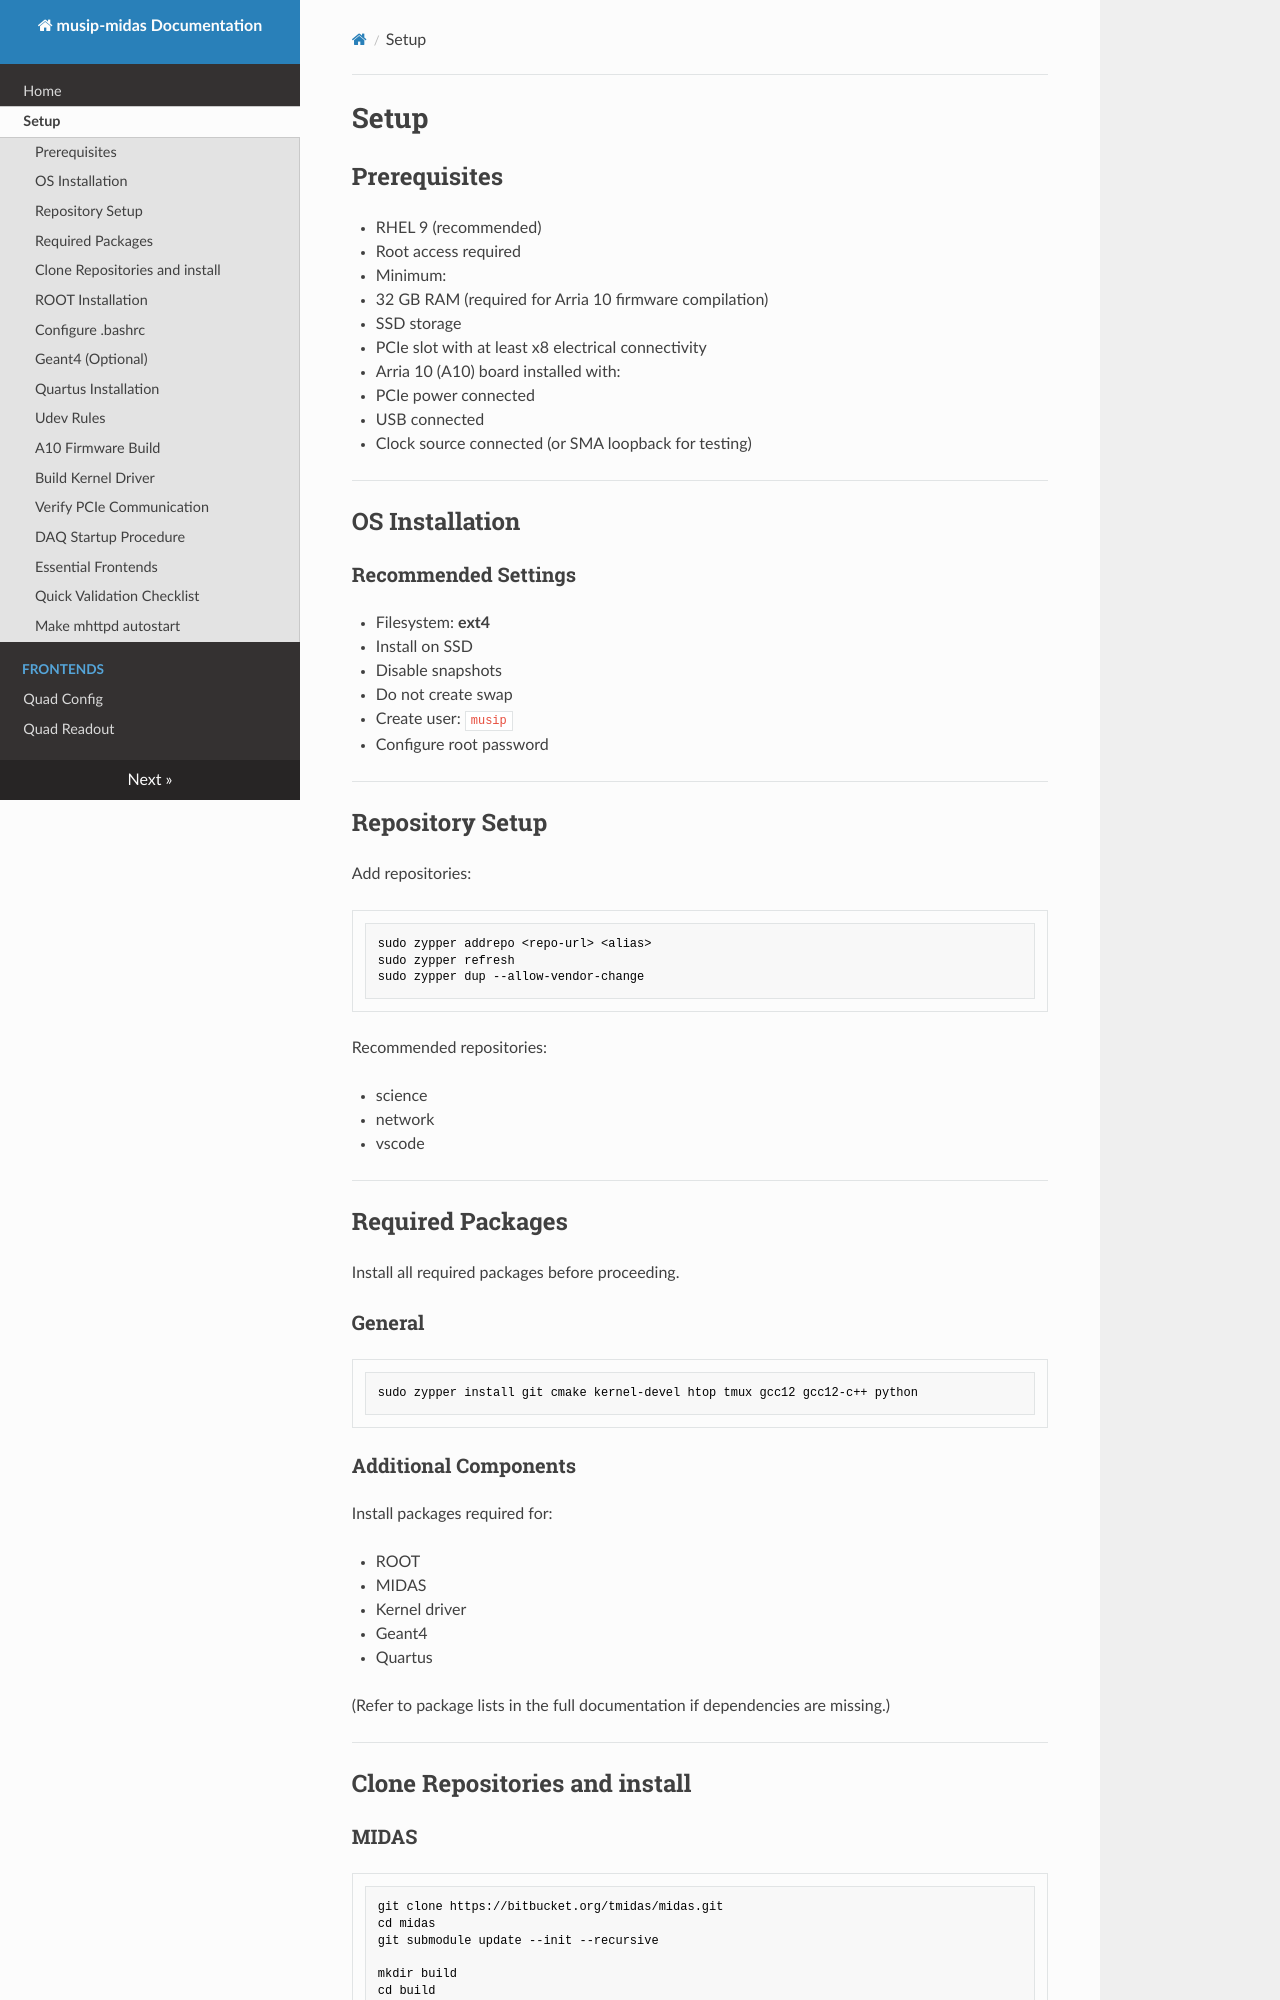

repository: makoeppel/musip · page: setup/index.html · generator: mkdocs

# Setup

## Prerequisites

* RHEL 9 (recommended)
* Root access required
* Minimum:
  * 32 GB RAM (required for Arria 10 firmware compilation)
  * SSD storage
  * PCIe slot with at least x8 electrical connectivity

* Arria 10 (A10) board installed with:
  * PCIe power connected
  * USB connected
  * Clock source connected (or SMA loopback for testing)

---

## OS Installation

### Recommended Settings

* Filesystem: **ext4**
* Install on SSD
* Disable snapshots
* Do not create swap
* Create user: `musip`
* Configure root password

---

## Repository Setup

Add repositories:

```bash
sudo zypper addrepo <repo-url> <alias>
sudo zypper refresh
sudo zypper dup --allow-vendor-change
```

Recommended repositories:

* science
* network
* vscode

---

## Required Packages

Install all required packages before proceeding.

### General

```bash
sudo zypper install git cmake kernel-devel htop tmux gcc12 gcc12-c++ python
```

### Additional Components

Install packages required for:

* ROOT
* MIDAS
* Kernel driver
* Geant4
* Quartus

(Refer to package lists in the full documentation if dependencies are missing.)

---

## Clone Repositories and install

### MIDAS

```bash
git clone https://bitbucket.org/tmidas/midas.git
cd midas
git submodule update --init --recursive

mkdir build
cd build

cmake ..
make install
```


### Musip

```bash
git clone https://gitea.psi.ch/MuSiP/musip.git
```

---
